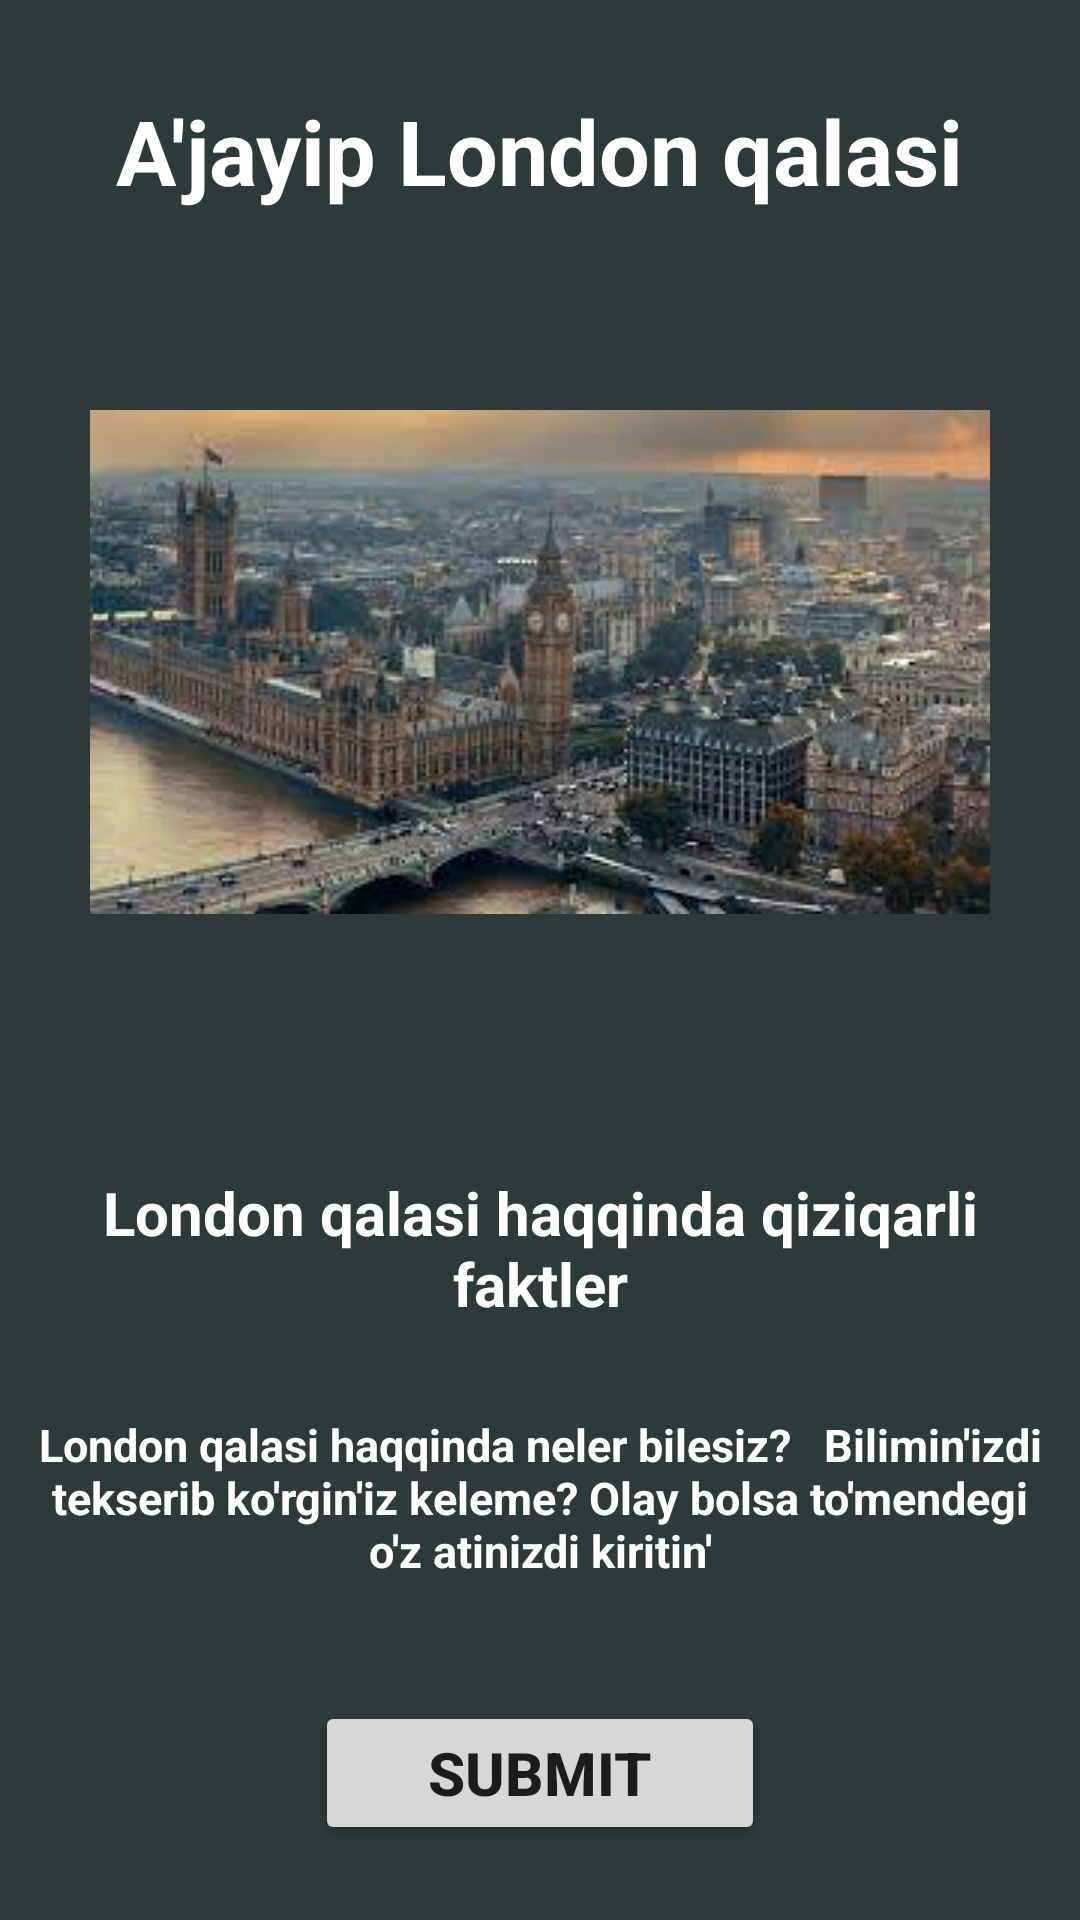

Reconstruct the res/layout file that produces this screen, plus the resources it refers to.
<!-- AndroidManifest.xml: application theme Theme.Singaporee -->
<!-- res/layout/londonx.xml -->
<?xml version="1.0" encoding="utf-8"?>
<androidx.constraintlayout.widget.ConstraintLayout
    xmlns:android="http://schemas.android.com/apk/res/android"
    android:layout_width="match_parent"
    android:layout_height="match_parent"
    xmlns:app="http://schemas.android.com/apk/res-auto"
    android:background="#2E3939">
    <TextView
        android:id="@+id/text1"
        android:layout_width="wrap_content"
        android:layout_height="wrap_content"
        android:layout_marginTop="30dp"
        android:text="A'jayip London qalasi"
        android:textSize="30sp"
        android:textColor="@color/white"
        android:textStyle="bold"
        app:layout_constraintEnd_toEndOf="parent"
        app:layout_constraintStart_toStartOf="parent"
        app:layout_constraintTop_toTopOf="parent"
        app:layout_constraintVertical_bias="0.1"/>
    <ImageView
        android:id="@+id/suret"
        android:layout_width="300dp"
        android:layout_height="300dp"
        android:src="@drawable/lon"
        app:layout_constraintEnd_toEndOf="parent"
        app:layout_constraintStart_toStartOf="parent"
        app:layout_constraintTop_toBottomOf="@id/text1"
        app:layout_constraintVertical_bias="0.001"
        app:layout_constraintBottom_toBottomOf="parent"/>
<TextView
    android:id="@+id/text2"
    android:layout_width="wrap_content"
    android:layout_height="wrap_content"
    android:gravity="center"
    android:text="London qalasi haqqinda qiziqarli faktler"
    android:textStyle="bold"
    android:layout_marginHorizontal="@dimen/middle"
    android:textSize="20sp"
    android:textColor="@color/white"
    app:layout_constraintEnd_toEndOf="parent"
    app:layout_constraintStart_toStartOf="parent"
    app:layout_constraintTop_toBottomOf="@id/suret"
    android:padding="20dp"/>
    <TextView
        android:id="@+id/text3"
        android:layout_width="wrap_content"
        android:layout_height="wrap_content"
        android:text="London qalasi haqqinda neler bilesiz?   Bilimin'izdi tekserib ko'rgin'iz keleme? Olay bolsa to'mendegi
         o'z atinizdi kiritin'"
        android:padding="10dp"
        android:gravity="center"
        android:textStyle="bold"
        android:textSize="15sp"
        android:layout_marginHorizontal="@dimen/middle"
        android:textColor="@color/white"
        app:layout_constraintEnd_toEndOf="parent"
        app:layout_constraintStart_toStartOf="parent"
        app:layout_constraintTop_toBottomOf="@id/text2"/>
    <EditText
        android:id="@+id/edit1"
        android:layout_width="150dp"
        android:layout_height="wrap_content"
        android:layout_marginTop="30dp"
        android:layout_marginBottom="30dp"
        android:hint="Name"
        android:gravity="center"
        android:textColorHint="@color/white"
        android:textStyle="bold"
        app:layout_constraintEnd_toEndOf="parent"
        app:layout_constraintStart_toStartOf="parent"
        app:layout_constraintTop_toBottomOf="@id/text3"
        app:layout_constraintBottom_toTopOf="@id/btn"/>
    <androidx.appcompat.widget.AppCompatButton
        android:id="@+id/btn"
        android:layout_width="150dp"
        android:layout_height="wrap_content"
        android:text="SUBMIT"
        android:layout_marginTop="30dp"
        android:textSize="20sp"
        android:textStyle="bold"
        app:layout_constraintEnd_toEndOf="parent"
        app:layout_constraintStart_toStartOf="parent"
        app:layout_constraintTop_toBottomOf="@id/text3"/>

</androidx.constraintlayout.widget.ConstraintLayout>
<!-- resources referenced by this layout -->
<resources>
  <dimen name="middle">16sp</dimen>
  <!-- drawable lon: jpg bitmap (drawable, 10343 bytes) -->
  <style name="Theme.Singaporee" parent="Theme.MaterialComponents.DayNight.NoActionBar">
          
          <item name="colorPrimary">@color/purple_500</item>
          <item name="colorPrimaryVariant">@color/purple_700</item>
          <item name="colorOnPrimary">@color/white</item>
          
          <item name="colorSecondary">@color/teal_200</item>
          <item name="colorSecondaryVariant">@color/teal_700</item>
          <item name="colorOnSecondary">@color/black</item>
          
          <item name="android:statusBarColor" tools:targetApi="l">?attr/colorPrimaryVariant</item>
          
      </style>
  <!-- not gathered from this repository: default colours our renderer supplied (Android Studio template values) -->
  <color name="purple_500">#FF6200EE</color>
  <color name="purple_700">#FF3700B3</color>
  <color name="teal_200">#FF03DAC5</color>
  <color name="teal_700">#FF018786</color>
  <color name="black">#FF000000</color>
  <color name="white">#FFFFFFFF</color>
</resources>
